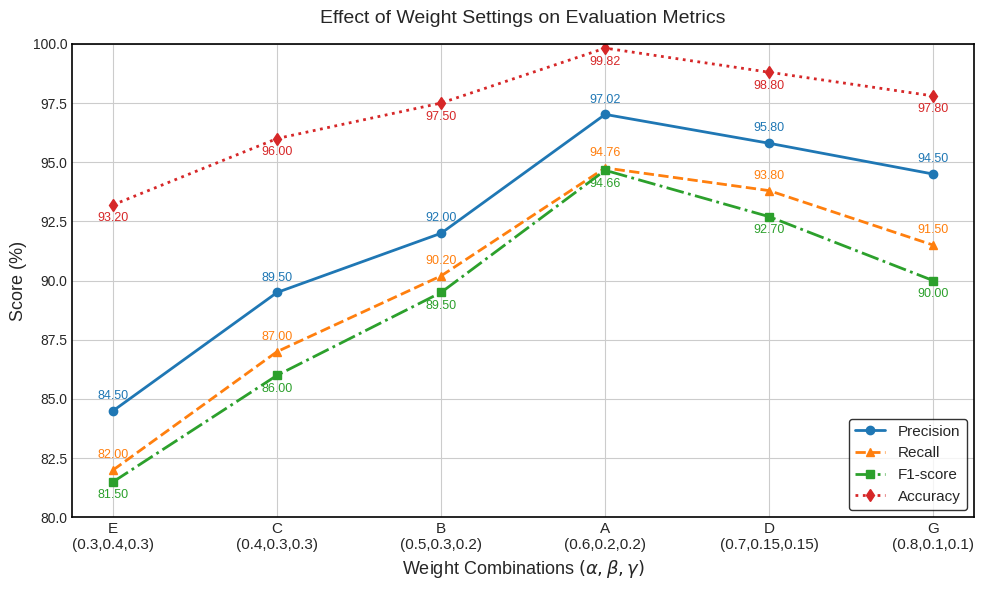

The script that saved this image:
import matplotlib.pyplot as plt
import numpy as np

# 设置字体与风格
plt.rcParams['font.family'] = 'Times New Roman'
plt.rcParams['axes.edgecolor'] = 'black'
plt.rcParams['axes.linewidth'] = 1.2
plt.style.use('seaborn-v0_8-whitegrid')

labels = ['E\n(0.3,0.4,0.3)', 'C\n(0.4,0.3,0.3)',
          'B\n(0.5,0.3,0.2)', 'A\n(0.6,0.2,0.2)', 'D\n(0.7,0.15,0.15)',
          'G\n(0.8,0.1,0.1)']
x = np.arange(len(labels))

precision = [84.5, 89.5, 92.0, 97.02, 95.8, 94.5]
recall    = [82.0, 87.0, 90.2, 94.76, 93.8, 91.5]
f1_scores = [81.5, 86.0, 89.5, 94.66, 92.7, 90.0]
accuracy  = [93.2, 96.0, 97.5, 99.82, 98.8, 97.8]

# 创建图形
fig, ax = plt.subplots(figsize=(10, 6))

# 绘制四条曲线
ax.plot(x, precision, marker='o', linestyle='-', color='#1f77b4', linewidth=2, label='Precision')
ax.plot(x, recall, marker='^', linestyle='--', color='#ff7f0e', linewidth=2, label='Recall')
ax.plot(x, f1_scores, marker='s', linestyle='-.', color='#2ca02c', linewidth=2, label='F1-score')
ax.plot(x, accuracy, marker='d', linestyle=':', color='#d62728', linewidth=2, label='Accuracy')

# 坐标轴与标题
ax.set_xticks(x)
ax.set_xticklabels(labels, fontsize=11)
ax.set_ylabel('Score (%)', fontsize=13)
ax.set_xlabel(r'Weight Combinations $(\alpha, \beta, \gamma)$', fontsize=13)
ax.set_ylim(80, 100)
ax.set_title('Effect of Weight Settings on Evaluation Metrics', fontsize=14, pad=15)

# 设置黑色边框
for spine in ax.spines.values():
    spine.set_visible(True)
    spine.set_linewidth(1.2)
    spine.set_color('black')

# 图例
ax.legend(loc='lower right', fontsize=11, frameon=True, edgecolor='black')

# 数值标注：四条线全部标注
# 数值标注：精细调整每类线段标注的相对位置
for i in range(len(x)):
    ax.text(x[i], precision[i] + 0.5, f'{precision[i]:.2f}', ha='center', fontsize=9, color='#1f77b4')  # 蓝色
    ax.text(x[i], recall[i] + 0.5, f'{recall[i]:.2f}', ha='center', fontsize=9, color='#ff7f0e')  # 橙色
    ax.text(x[i], f1_scores[i] - 0.7, f'{f1_scores[i]:.2f}', ha='center', fontsize=9, color='#2ca02c')  # 绿色
    ax.text(x[i], accuracy[i] - 0.7, f'{accuracy[i]:.2f}', ha='center', fontsize=9, color='#d62728')  # 红色

plt.tight_layout()
plt.savefig("weight_metrics_plot.svg", format='svg', bbox_inches='tight')
plt.show()
